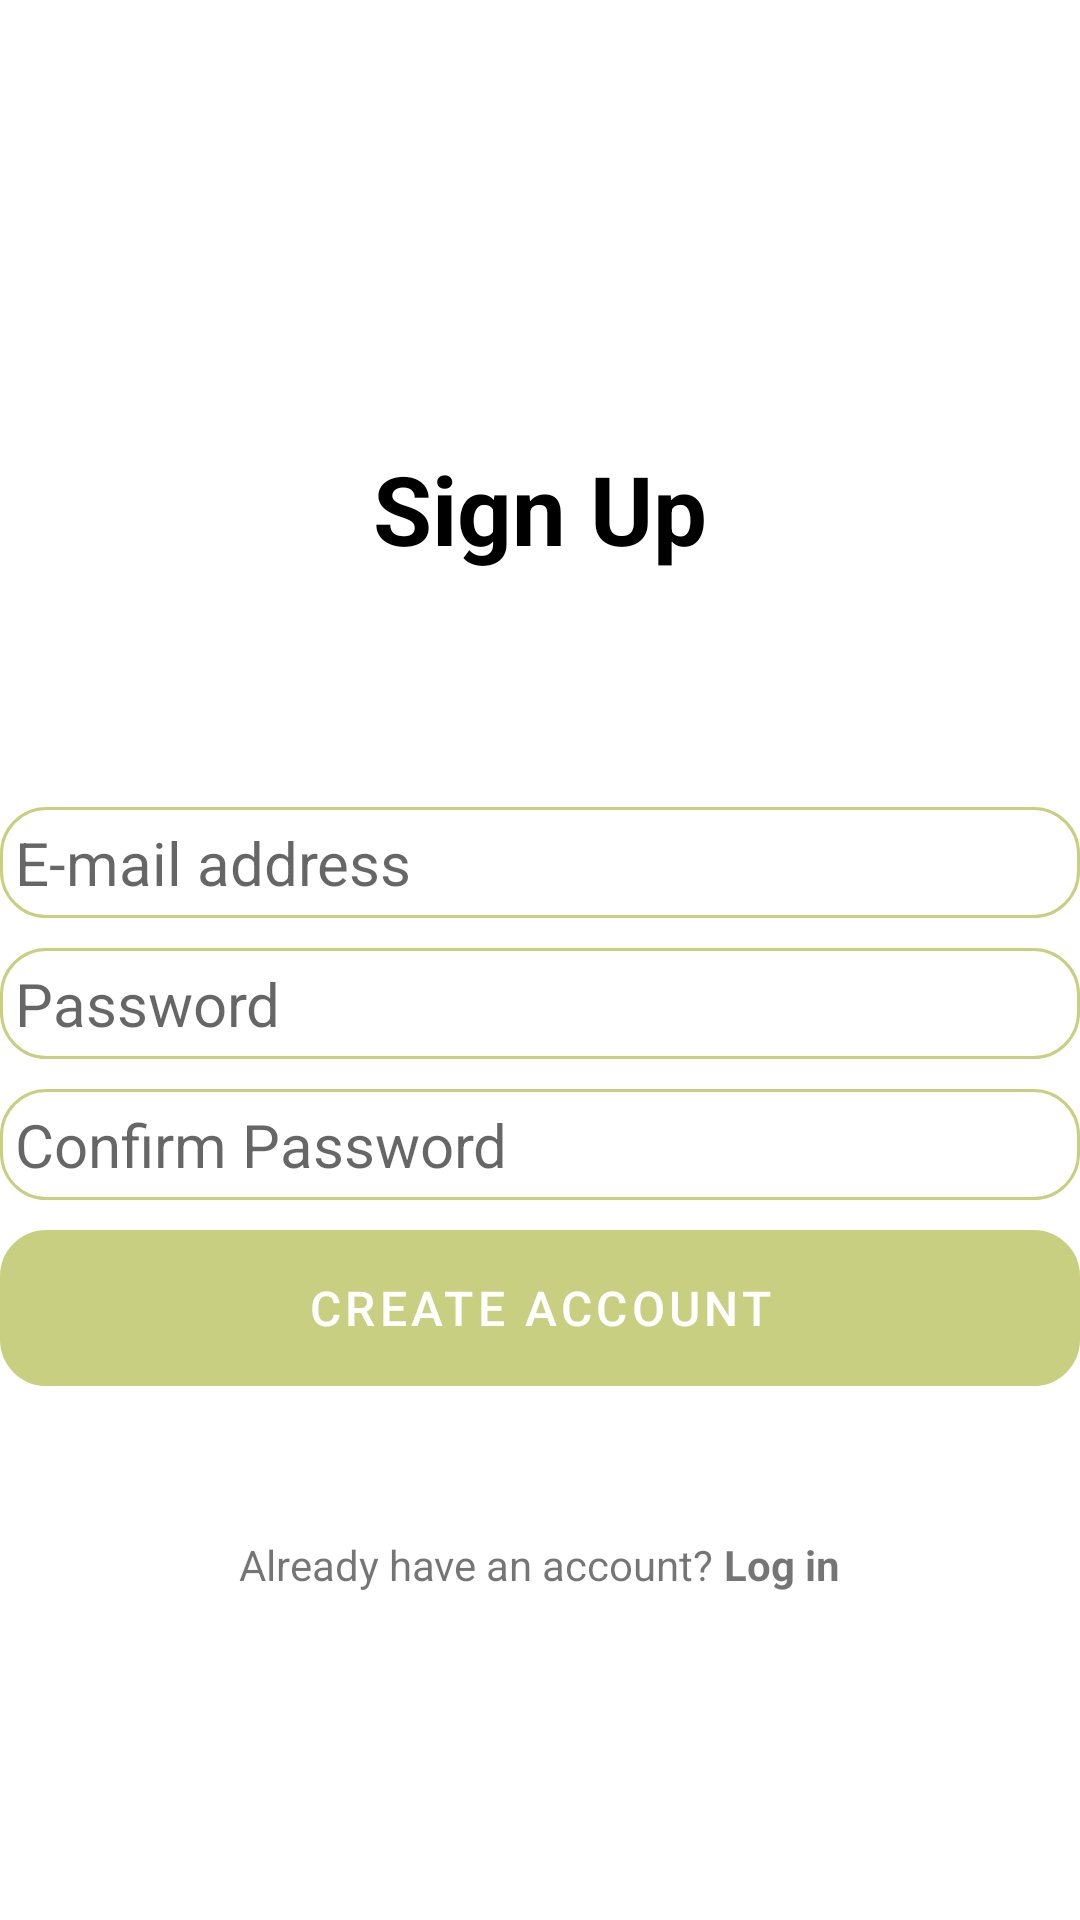

Reconstruct the res/layout file that produces this screen, plus the resources it refers to.
<!-- AndroidManifest.xml: application theme Base.Theme.Notes -->
<!-- res/layout/activity_signup.xml -->
<?xml version="1.0" encoding="utf-8"?>
<RelativeLayout xmlns:android="http://schemas.android.com/apk/res/android"
    xmlns:app="http://schemas.android.com/apk/res-auto"
    xmlns:tools="http://schemas.android.com/tools"
    android:layout_width="match_parent"
    android:layout_height="match_parent"
    android:layout_marginVertical="48dp"
    android:layout_marginHorizontal="48dp"
    tools:context=".SignupActivity">

    <ImageView
        android:id="@+id/signupIcon"
        android:src="@drawable/person_add_24dp_000000_fill0_wght400_grad0_opsz24"
        android:contentDescription="Sign up icon"
        android:layout_width="128dp"
        android:layout_height="128dp"
        android:layout_marginVertical="10dp"
        android:layout_centerHorizontal="true"
        tools:ignore="HardcodedText" />

    <LinearLayout
        android:id="@+id/viewTitle"
        android:layout_width="match_parent"
        android:layout_height="wrap_content"
        android:layout_below="@id/signupIcon"
        android:orientation="vertical">

        <TextView
            android:layout_width="match_parent"
            android:layout_height="wrap_content"
            android:textAlignment="center"
            android:text="Sign Up"
            android:textSize="32sp"
            android:textStyle="bold"
            android:textColor="@color/black"
            tools:ignore="HardcodedText"/>

    </LinearLayout>

    <LinearLayout
        android:id="@+id/formLayout"
        android:layout_width="match_parent"
        android:layout_height="wrap_content"
        android:layout_marginVertical="50dp"
        android:layout_below="@id/viewTitle"
        android:orientation="vertical">

        <EditText
            android:id="@+id/emailEditText"
            android:layout_width="match_parent"
            android:layout_height="wrap_content"
            android:layout_marginTop="28dp"
            android:padding="5dp"
            android:inputType="textEmailAddress"
            android:autofillHints="emailAddress"
            android:hint="E-mail address"
            android:textSize="20sp"
            android:background="@drawable/rounded_corner"
            tools:ignore="HardcodedText" />

        <EditText
            android:id="@+id/pwEditText"
            android:layout_width="match_parent"
            android:layout_height="wrap_content"
            android:layout_marginTop="10dp"
            android:padding="5dp"
            android:inputType="textPassword"
            android:autofillHints="password"
            android:hint="Password"
            android:textSize="20sp"
            android:background="@drawable/rounded_corner"
            tools:ignore="HardcodedText"/>

        <EditText
            android:id="@+id/confirmPwEditText"
            android:layout_width="match_parent"
            android:layout_height="wrap_content"
            android:layout_marginTop="10dp"
            android:padding="5dp"
            android:inputType="textPassword"
            android:autofillHints="password"
            android:hint="Confirm Password"
            android:textSize="20sp"
            android:background="@drawable/rounded_corner"
            tools:ignore="HardcodedText"/>

        <com.google.android.material.button.MaterialButton
            android:id="@+id/createAccountBtn"
            android:layout_width="match_parent"
            android:layout_height="52dp"
            android:layout_marginTop="10dp"
            android:text="Create Account"
            android:textSize="16sp"
            android:textColor="@color/white"
            android:background="@drawable/rounded_corner"
            android:backgroundTint="@color/primaryColor"
            tools:ignore="HardcodedText"/>

        <ProgressBar
            android:id="@+id/signupProgressBar"
            android:layout_width="32dp"
            android:layout_height="52dp"
            android:layout_marginTop="10dp"
            android:layout_gravity="center"
            android:visibility="gone"/>

    </LinearLayout>

    <LinearLayout
        android:layout_width="match_parent"
        android:layout_height="wrap_content"
        android:layout_below="@+id/formLayout"
        android:orientation="horizontal"
        android:gravity="center">

        <TextView
            android:layout_width="wrap_content"
            android:layout_height="wrap_content"
            android:text="Already have an account? "
            tools:ignore="HardcodedText" />

        <TextView
            android:id="@+id/alreadyLogIn"
            android:layout_width="wrap_content"
            android:layout_height="wrap_content"
            android:text="Log in"
            android:textStyle="bold"
            tools:ignore="HardcodedText" />

    </LinearLayout>

</RelativeLayout>
<!-- resources referenced by this layout -->
<resources>
  <color name="black">#ff000000</color>
  <color name="primaryColor">#c8cf80</color>
  <color name="white">#ffffffff</color>
  <!-- drawable rounded_corner (drawable) -->
  <?xml version="1.0" encoding="utf-8"?>
  <shape xmlns:android="http://schemas.android.com/apk/res/android"
      android:shape="rectangle">
  
      <corners android:radius="15dp"/>
      <stroke android:width="1dp" android:color="@color/primaryColor"/>
  
  </shape>
  <style name="Base.Theme.Notes" parent="Theme.MaterialComponents.Light.DarkActionBar">
          <item name="colorPrimary">@color/primaryColor</item>
          <item name="colorPrimaryVariant">@color/primaryColor</item>
          <item name="android:statusBarColor">@color/primaryColor</item>
          <item name="actionBarStyle">@style/ActionBar</item>
      </style>
  <style name="ActionBar" parent="Widget.AppCompat.ActionBar">
          <item name="background">@color/primaryColor</item>
          <item name="android:textColor">@color/white</item>
      </style>
</resources>
